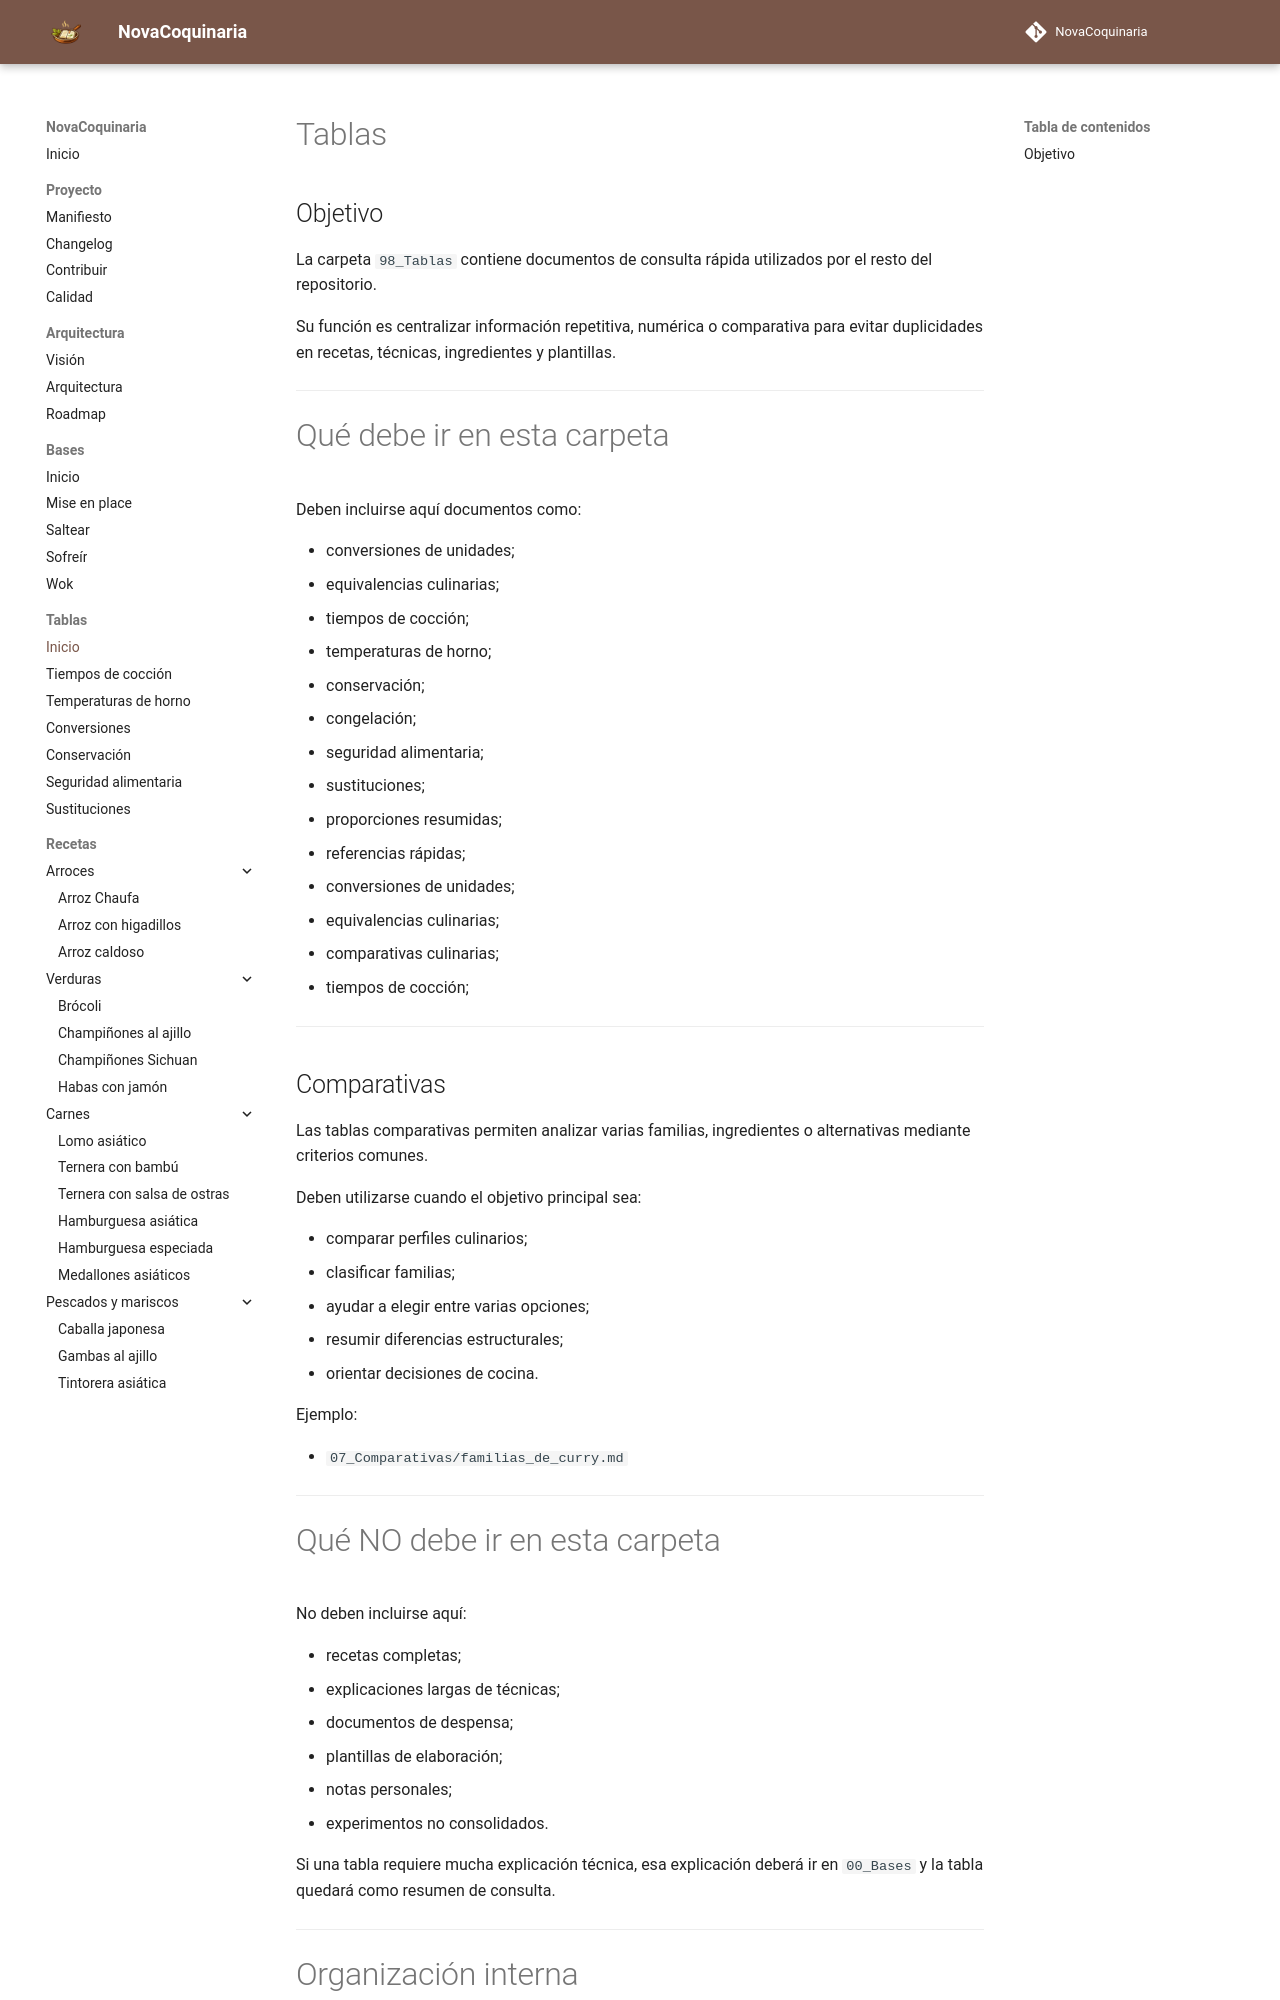

repository: fran-eliot/NovaCoquinaria · page: 98_Tablas/index.html · generator: mkdocs

---

id: TAB-0000
tipo: tabla
titulo: Índice de tablas
categoria: Tablas
estado: estable
version: 1.0.0
ultima_revision: 2026-07-01
etiquetas:
- tablas
- referencia
- consulta
- indice

---

# Tablas

## Objetivo

La carpeta `98_Tablas` contiene documentos de consulta rápida utilizados por el resto del repositorio.

Su función es centralizar información repetitiva, numérica o comparativa para evitar duplicidades en recetas, técnicas, ingredientes y plantillas.

---

# Qué debe ir en esta carpeta

Deben incluirse aquí documentos como:

* conversiones de unidades;
* equivalencias culinarias;
* tiempos de cocción;
* temperaturas de horno;
* conservación;
* congelación;
* seguridad alimentaria;
* sustituciones;
* proporciones resumidas;
* referencias rápidas;
* conversiones de unidades;
* equivalencias culinarias;
* comparativas culinarias;
* tiempos de cocción;

---

## Comparativas

Las tablas comparativas permiten analizar varias familias, ingredientes o alternativas mediante criterios comunes.

Deben utilizarse cuando el objetivo principal sea:

* comparar perfiles culinarios;
* clasificar familias;
* ayudar a elegir entre varias opciones;
* resumir diferencias estructurales;
* orientar decisiones de cocina.

Ejemplo:

* `07_Comparativas/familias_de_curry.md`

---
